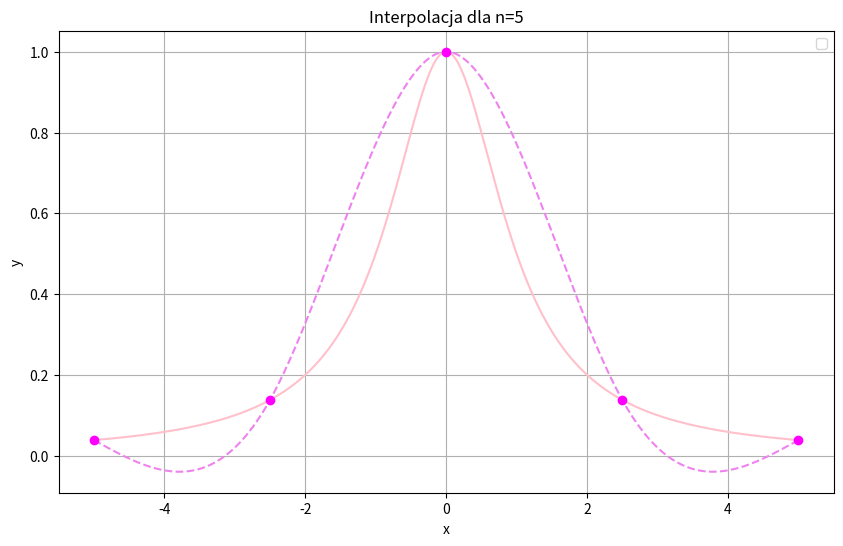
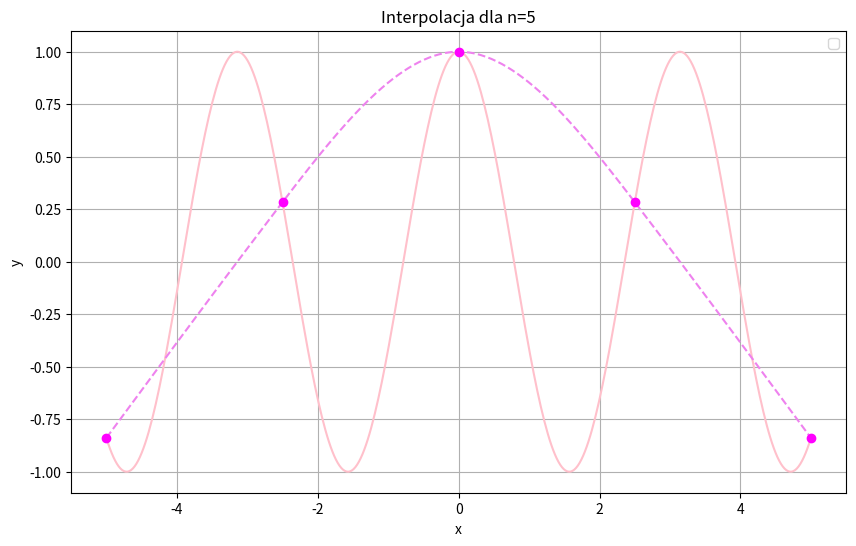
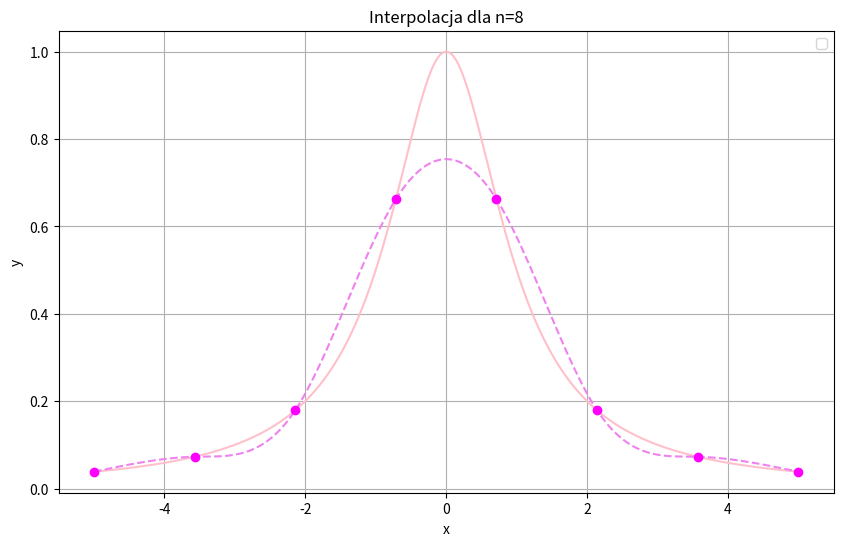
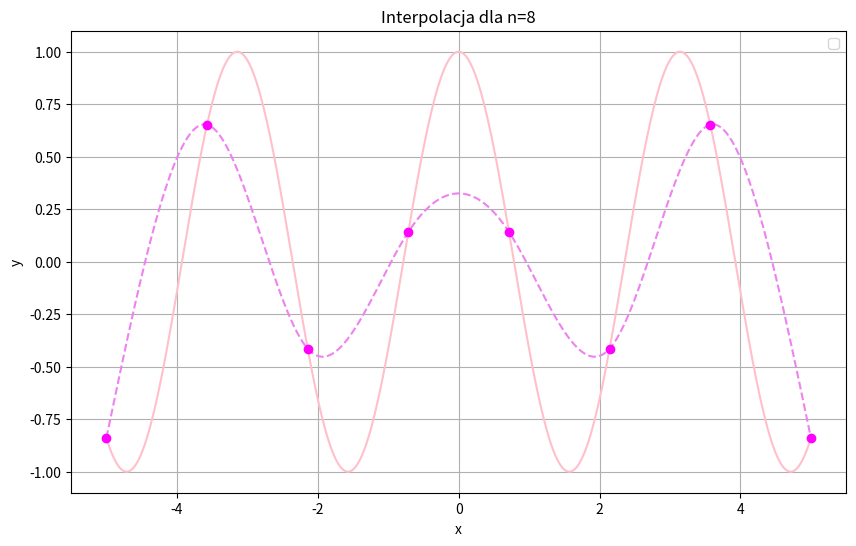
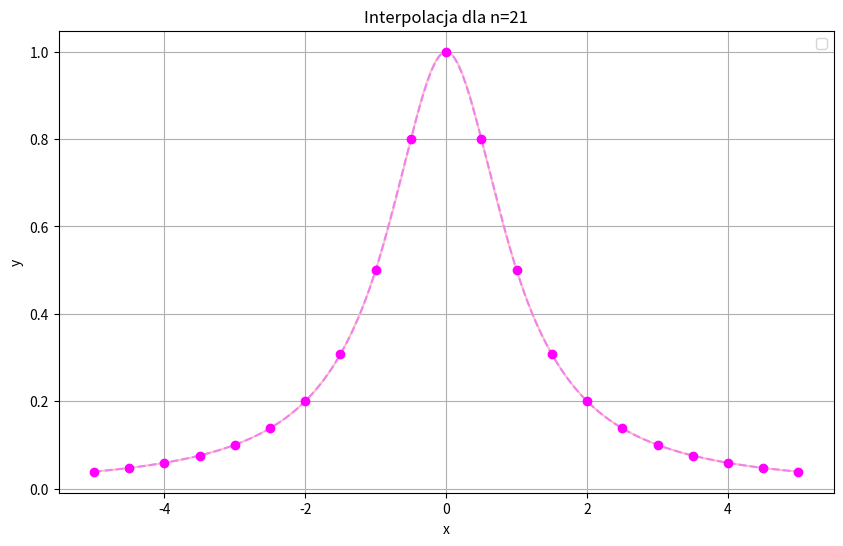
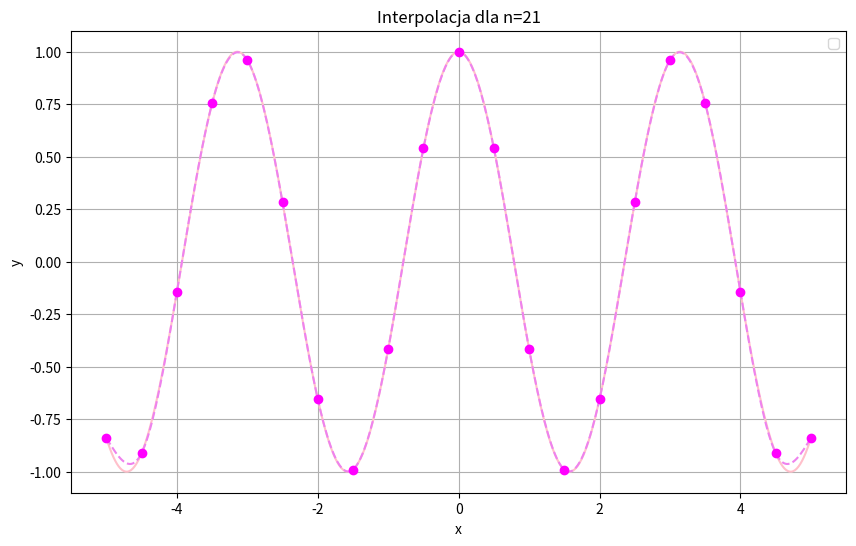

The matplotlib source for these figures, in order:
import numpy as np
import matplotlib.pyplot as plt

def f1(x):
    return 1 / (1 + x**2)

def f2(x):
    return np.cos(2 * x)

def wyzM(xw, yw, n, alfa, beta):
    h = np.diff(xw)
    d = np.zeros(n + 1)
    lam = np.zeros(n)
    mi = np.zeros(n)
    
    for i in range(1, n):
        lam[i] = h[i] / (h[i] + h[i-1])
        mi[i] = 1 - lam[i]
        d[i] = 6 / (h[i] + h[i-1]) * ((yw[i+1] - yw[i]) / h[i] - (yw[i] - yw[i-1]) / h[i-1])
    
    A = np.zeros((n + 1, n + 1))
    b = np.zeros(n + 1)
    
    A[0, 0] = 1
    A[n, n] = 1
    b[0] = alfa
    b[n] = beta
    
    for i in range(1, n):
        A[i, i-1] = mi[i]
        A[i, i] = 2
        A[i, i+1] = lam[i]
        b[i] = d[i]
    
    m = np.linalg.solve(A, b)
    return m

def wyzSx(xw, yw, m, x):
    n = len(xw) - 1
    h = np.diff(xw)
    for i in range(1, n+1):
        if xw[i-1] <= x <= xw[i]:
            A = (yw[i] - yw[i-1]) / h[i-1] - h[i-1] / 6 * (m[i] - m[i-1])
            B = yw[i-1] - m[i-1] * h[i-1]**2 / 6
            return m[i-1] * (xw[i] - x)**3 / (6 * h[i-1]) + m[i] * (x - xw[i-1])**3 / (6 * h[i-1]) + A * (x - xw[i-1]) + B

def interpolacja(xw, yw, alfa, beta, x_vals):
    n = len(xw) - 1
    m = wyzM(xw, yw, n, alfa, beta)
    return [wyzSx(xw, yw, m, x) for x in x_vals]

def rysuj_wykres(xw, yw, f, n, alfa, beta):
    x_vals = np.linspace(-5, 5, 400)
    y_vals = f(x_vals)
    y_interpolowane = interpolacja(xw, yw, alfa, beta, x_vals)
    
    plt.figure(figsize=(10, 6))
    plt.plot(x_vals, y_vals, color='pink')
    plt.plot(x_vals, y_interpolowane, color='violet', linestyle='--')
    plt.scatter(xw, yw, color='magenta', zorder=5)
    plt.title(f'Interpolacja dla n={n}')
    plt.xlabel('x')
    plt.ylabel('y')
    plt.legend()
    plt.grid(True)
    plt.show()

for n in [5, 8, 21]:
    xw = np.linspace(-5, 5, n)
    yw = f1(xw)
    rysuj_wykres(xw, yw, f1, n, 0, 0)

    yw = f2(xw)
    rysuj_wykres(xw, yw, f2, n, 0, 0)
